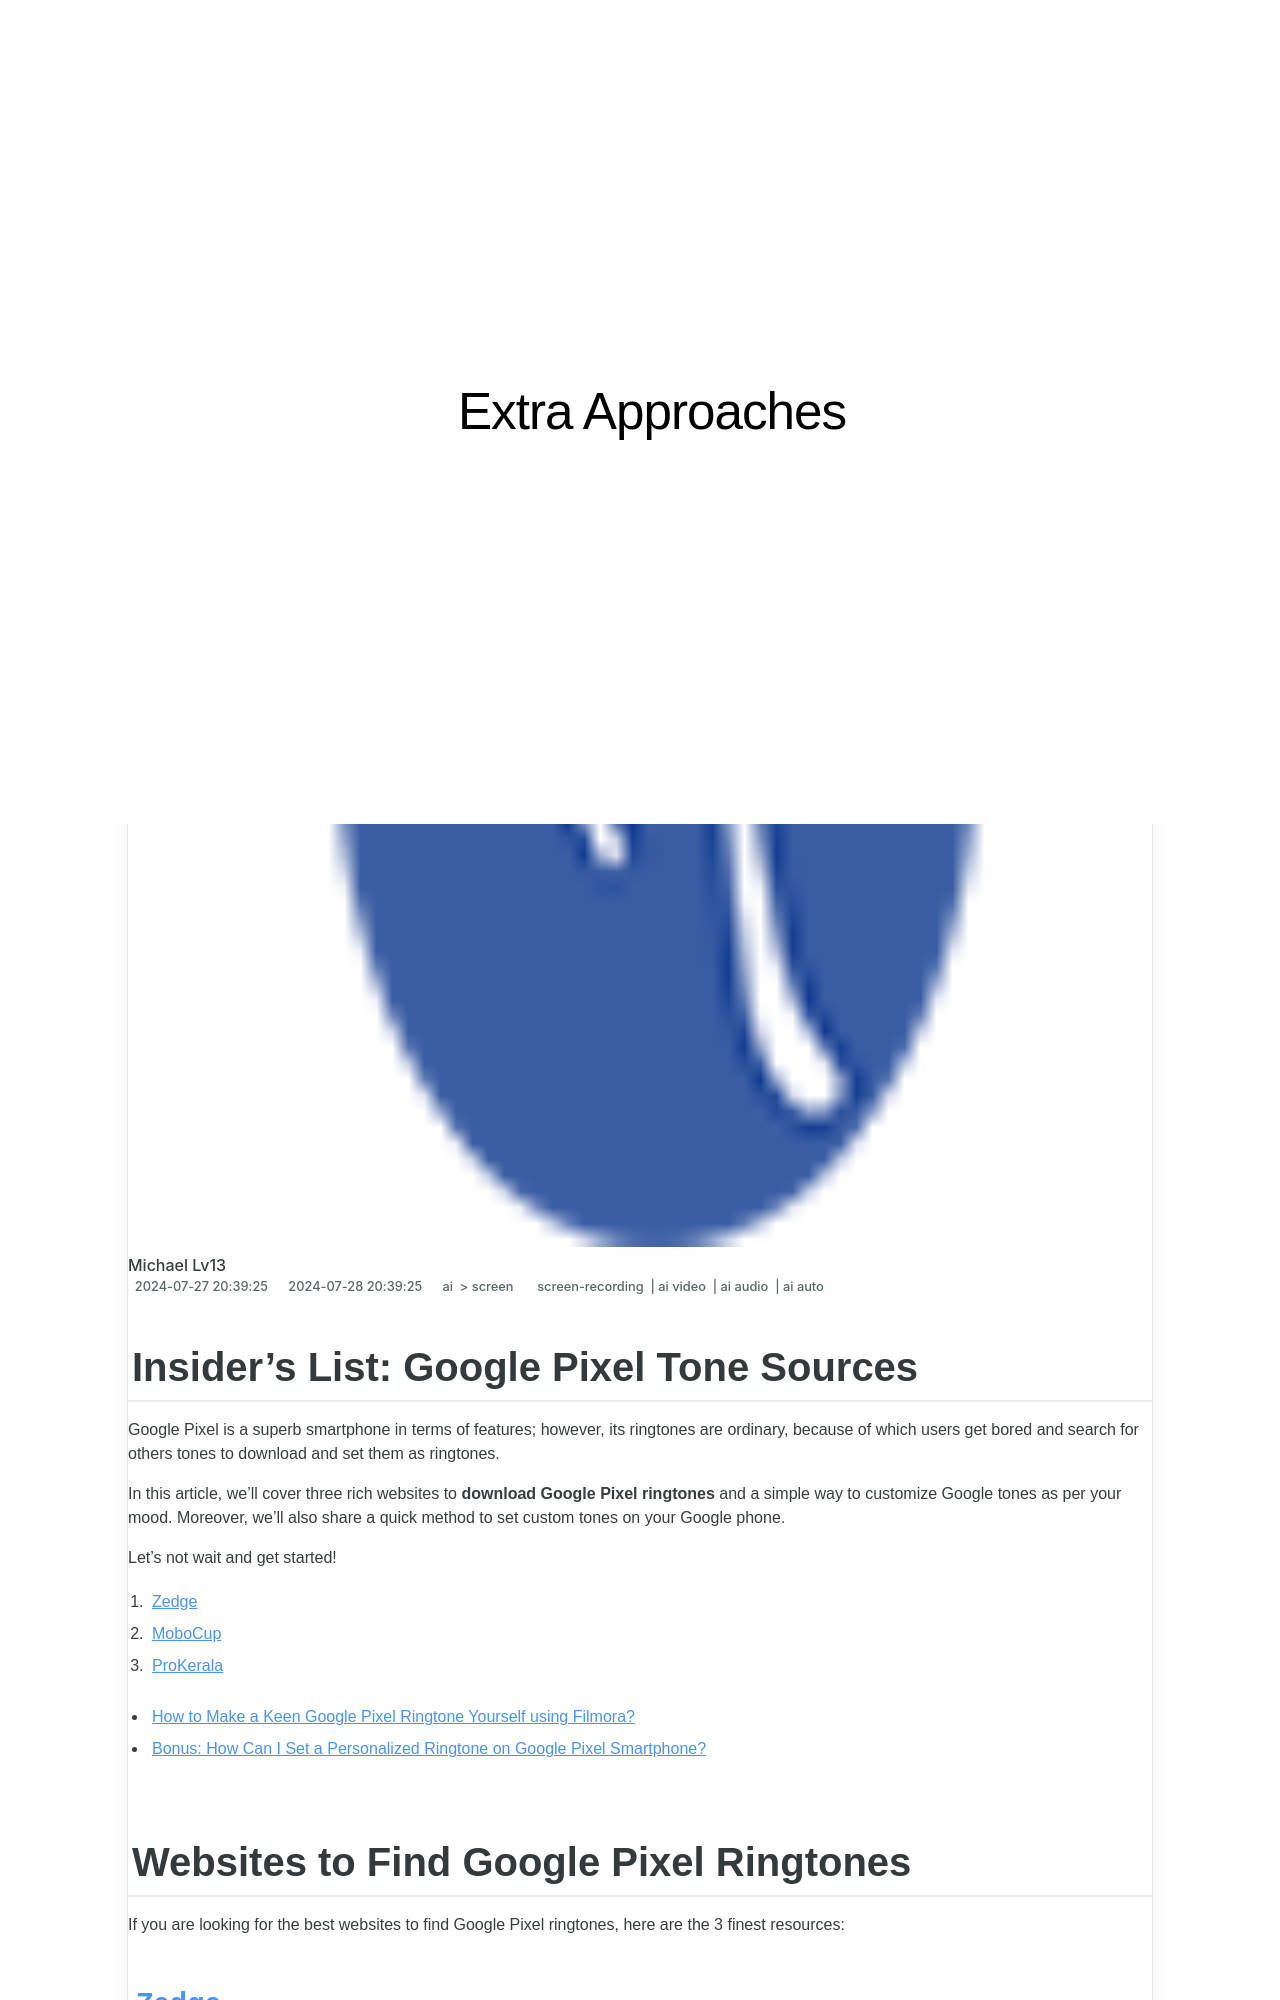

repository: techidaily/site-extra-approaches · page: 2024-approved-insiders-list-google-pixel-tone-sources/index.html · generator: jekyll

---
title: "\"2024 Approved  Insider's List  Google Pixel Tone Sources\""
date: 2024-05-31T05:28:40.702Z
updated: 2024-06-01T05:28:40.702Z
tags: 
  - screen-recording
  - ai video
  - ai audio
  - ai auto
categories: 
  - ai
  - screen
description: "\"This Article Describes 2024 Approved: Insider's List: Google Pixel Tone Sources\""
excerpt: "\"This Article Describes 2024 Approved: Insider's List: Google Pixel Tone Sources\""
keywords: "Photo Cropping Basics,Efficient Crop Tools,Quick Photo Editing,Optimal Image Reduction,Digital Picture Trimming,Fast Cropping Techniques,Simplified Photo Resizing"
thumbnail: https://www.lifewire.com/thmb/0ReomQ5wrb7WSffrn0hDnZKzgPU=/400x300/filters:no_upscale():max_bytes(150000):strip_icc():format(webp)/5-things-to-consider-before-buying-a-gaming-laptop-5235493-145a8c941b9f46e99d9a90bdee387893.jpg
---
